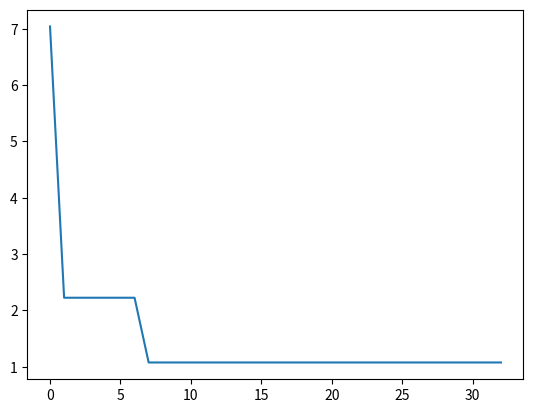

Python code for this plot:
import numpy as np
from math import log

class GeneticAlgorithm():
    """a simple genetic algorithm"""

    def __init__(self):

        # inputs
        self.bits = np.array([]) # array of ints same length as design_variables. 0 signifies an integer design variable
        self.bounds = np.array([]) # array of tuples same length as design_variables
        self.variable_type = np.array([]) # array of strings same length as design_variables ('int' or 'float')
        self.objective_function = None # takes design_variables as an input and outputs the objective values (needs to account for any constraints already)
        self.max_generation = 1000
        self.population_size = 100
        self.crossover_rate = 0.1
        self.mutation_rate = 0.01
        self.tol = 1E-6
        self.convergence_iters = 5
        
        # internal variables, you could output some of this info if you wanted
        self.design_variables = np.array([]) # the desgin variables as they are passed into self.objective function
        self.nbits = 0 # the total number of bits in each chromosome
        self.nvars = 0 # the total number of design variables
        self.parent_population = np.array([]) # 2D array containing all of the parent individuals
        self.offspring_population = np.array([]) # 2D array containing all of the offspring individuals
        self.parent_fitness = np.array([]) # array containing all of the parent fitnesses
        self.offspring_fitness = np.array([]) # array containing all of the offspring fitnesses
        self.discretized_variables = {} # a dict of arrays containing all of the discretized design variable

        # outputs
        self.solution_history = np.array([])
        self.optimized_function_value = 0.0
        self.optimized_design_variables = np.array([])


    def initialize_population(self):

        self.parent_population = np.random.randint(0,high=2,size=(self.population_size,self.nbits))
        self.offspring_population = np.zeros_like(self.parent_population)

    
    def initialize_limited(self,initial=5):
        """initialize the population with only a limited number of ones. Use this if having a full random initialization
        would violate constraints most of the time"""

        n_ones = int(initial)

        self.parent_population = np.zeros((self.population_size,self.nbits),dtype=int)
        for i in range(self.population_size):
            self.parent_population[i][0:n_ones] = 1
            np.random.shuffle(self.parent_population[i])
        self.offspring_population = np.zeros_like(self.parent_population)


    def chromosome_2_variables(self,chromosome):  
        """convert the binary chromosomes to design variable values"""      

        first_bit = 0

        float_ind = 0

        for i in range(self.nvars):
            binary_value = 0
            for j in range(self.bits[i]):
                binary_value += chromosome[first_bit+j]*2**j
            first_bit += self.bits[i]

            if self.variable_type[i] == "float":
                self.design_variables[i] = self.discretized_variables["float_var%s"%float_ind][binary_value]
                float_ind += 1

            elif self.variable_type[i] == "int":
                self.design_variables[i] = self.bounds[i][0] + binary_value

    
    def optimize_ga(self,initialize=0,crossover="random",print_progress=True):
        """run the genetic algorithm"""

        # determine the number of design variables and initialize
        self.nvars = len(self.variable_type)
        self.design_variables = np.zeros(self.nvars)
        float_ind = 0
        for i in range(self.nvars):
            if self.variable_type[i] == "float":
                ndiscretizations = 2**self.bits[i]
                self.discretized_variables["float_var%s"%float_ind] = np.linspace(self.bounds[i][0],self.bounds[i][1],ndiscretizations)
                float_ind += 1

        # determine the total number of bits
        for i in range(self.nvars):
            if self.variable_type[i] == "int":
                int_range = self.bounds[i][1] - self.bounds[i][0]
                int_bits = int(np.ceil(log(int_range,2)+1))
                self.bits[i] = int_bits
            self.nbits += self.bits[i]
        

        # initialize the population
        if self.population_size%2 == 1:
            self.population_size += 1

        if initialize == 0:
            self.initialize_population()
        else:
            self.initialize_limited(initialize)

        # initialize the fitness arrays
        self.parent_fitness = np.zeros(self.population_size)
        self.offspring_fitness = np.zeros(self.population_size)

        # initialize fitness of the parent population
        for i in range(self.population_size):
            self.chromosome_2_variables(self.parent_population[i])
            self.parent_fitness[i] = self.objective_function(self.design_variables)

        converged = False
        ngens = 0
        generation = 1
        difference = self.tol * 10000.0
        self.solution_history = np.zeros(self.max_generation+1)
        self.solution_history[0] = np.min(self.parent_fitness)
 
        while converged==False and ngens < self.max_generation:
            # crossover
            if crossover=="random":
                self.crossover()
            elif crossover=="chunk":
                self.chunk_crossover()
            elif crossover=="matrix":
                # I haven't tested this very much
                self.matrix_crossover()
            elif crossover=="both":
                # I haven't tested this very much
                self.crossover()
                self.chunk_crossover()

            # mutation
            self.mutate()

            # determine fitness of offspring
            for i in range(self.population_size):
                self.chromosome_2_variables(self.offspring_population[i])
                self.offspring_fitness[i] = self.objective_function(self.design_variables)

            # rank the total population from best to worst
            total_fitness = np.append(self.parent_fitness,self.offspring_fitness)
            ranked_fitness = np.argsort(total_fitness)[0:int(self.population_size)]

            # take the best. Might switch to some sort of tournament, need to read more about what is better
            # for now I've decided to only keep the best members of the population. I have a large population in 
            # the problems I've run with this so I assume sufficient diversity in the population is maintained from that
            total_population = np.vstack([self.parent_population,self.offspring_population])
            self.parent_population[:,:] = total_population[ranked_fitness,:]
            self.parent_fitness[:] = total_fitness[ranked_fitness]
            
            # store solution history and wrap up generation
            self.solution_history[generation] = np.min(self.parent_fitness)

            if generation > self.convergence_iters:
                difference = self.solution_history[generation-self.convergence_iters] - self.solution_history[generation]
            else:
                difference = 1000
            if abs(difference) <= self.tol:
                converged = True
            
            # shuffle up the order of the population
            shuffle_order = np.arange(1,self.population_size)
            np.random.shuffle(shuffle_order)
            shuffle_order = np.append([0],shuffle_order)
            self.parent_population = self.parent_population[shuffle_order]
            self.parent_fitness = self.parent_fitness[shuffle_order]
            if print_progress==True:
                print("generation: ", ngens)
                print("fitness value: ", self.parent_fitness[0])

            generation += 1
            ngens += 1

        # Assign final outputs
        self.solution_history = self.solution_history[0:ngens+1]
        self.optimized_function_value = self.solution_history[-1]
        self.chromosome_2_variables(self.parent_population[np.argmin(self.parent_fitness)])
        self.optimized_design_variables = self.design_variables


    def crossover(self):
        # Random crossover

        # set offspring equal to parents
        self.offspring_population[:,:] = self.parent_population[:,:]

        # mate conscutive pairs of parents (0,1),(2,3), ...
        # The population is shuffled so this does not need to be randomized
        for i in range(int(self.population_size/2)):
            # trade bits in the offspring
            crossover_arr = np.random.rand(self.nbits)
            for j in range(self.nbits):
                if crossover_arr[j] < self.crossover_rate:
                    self.offspring_population[2*i][j], self.offspring_population[2*i+1][j] = self.offspring_population[2*i+1][j], self.offspring_population[2*i][j]

    
    def chunk_crossover(self):
        # Organized crossover (maintain portions of the chromosome in order)
        # set offspring equal to parents
        self.offspring_population[:,:] = self.parent_population[:,:]

        # mate conscutive pairs of parents (0,1),(2,3), ...
        # The population is shuffled so this does not need to be randomized
        for i in range(int(self.population_size/2)):
            # trade bits in the offspring
            crossover_loc = int(np.random.rand(1)*self.nbits)
            begin1 = self.offspring_population[2*i][0:crossover_loc]
            end1 = self.offspring_population[2*i][crossover_loc:self.nbits]
            begin2 = self.offspring_population[2*i+1][0:crossover_loc]
            end2 = self.offspring_population[2*i+1][crossover_loc:self.nbits]
            self.offspring_population[2*i] = np.append(begin1,end2)
            self.offspring_population[2*i+1] = np.append(begin2,end1)

    
    def matrix_crossover(self):
        # Haven't tested this very much. May get rid of completely
        # organize the matrix
        N = int(np.sqrt(len(self.parent_population[0])))
        M1 = np.zeros((N,N))
        M2 = np.zeros((N,N))
        C1 = np.zeros((N,N))
        C2 = np.zeros((N,N))

        for i in range(int(self.population_size/2)):

            rc = np.random.randint(0,high=2)
            crossover_loc = np.random.randint(0,high=N)

            for j in range(N):
                M1[j,:] = self.parent_population[2*i][j*N:(j+1)*N]
                M2[j,:] = self.parent_population[2*i+1][j*N:(j+1)*N]

            if rc == 0:
                C1[0:crossover_loc,:] = M2[0:crossover_loc,:]
                C1[crossover_loc:N,:] = M1[crossover_loc:N,:]
                C2[0:crossover_loc,:] = M1[0:crossover_loc,:]
                C2[crossover_loc:N,:] = M2[crossover_loc:N,:]

            elif rc == 1:
                C1[:,0:crossover_loc] = M2[:,0:crossover_loc]
                C1[:,crossover_loc:N] = M1[:,crossover_loc:N]
                C2[:,0:crossover_loc] = M1[:,0:crossover_loc]
                C2[:,crossover_loc:N] = M2[:,crossover_loc:N]
            
            for j in range(N):
                self.offspring_population[2*i][j*N:(j+1)*N] = C1[j,:]
                self.offspring_population[2*i+1][j*N:(j+1)*N] = C2[j,:]


    def mutate(self):
        # Randomly mutate bits of each chromosome
        for i in range(int(self.population_size)):
            # mutate bits in the offspring
            mutate_arr = np.random.rand(self.nbits)
            for j in range(self.nbits):
                if mutate_arr[j] < self.mutation_rate:
                    self.offspring_population[i][j] = (self.offspring_population[i][j]+1)%2



if __name__=="__main__":

    def simple_obj(x):
        return x[0]+x[1]

    def rosenbrock_obj(x):
        return (1-x[0])**2 + 100.0*(x[1]-x[0]**2)**2

    def ackley_obj(x):
        p1 = -20.0*np.exp(-0.2*np.sqrt(0.5*(x[0]**2+x[1]**2)))
        p2 = np.exp(0.5*(np.cos(2.*np.pi*x[0]) + np.cos(2.0*np.pi*x[1]))) + np.e + 20.0
        return p1-p2

    def rastrigin_obj(x):
        A = 10.0
        n = len(x)
        tot = 0
        for i in range(n):
            tot += x[i]**2 - A*np.cos(2.0*np.pi*x[i])
        return A*n + tot


    import matplotlib.pyplot as plt

    # from mpl_toolkits.mplot3d import Axes3D
    # X = np.arange(-5, 5, 0.02)
    # Y = np.arange(-5, 5, 0.02)
    # X, Y = np.meshgrid(X, Y)
    # Z = np.zeros_like(X)
    # for i in range(np.shape(Z)[0]):
    #     for j in range(np.shape(Z)[1]):
    #         Z[i][j] = rastrigin_obj(np.array([X[i][j],Y[i][j]]))
    
    # # Plot the surface.
    # fig = plt.figure()
    # ax = fig.gca(projection='3d')
    # surf = ax.plot_surface(X, Y, Z,linewidth=0, antialiased=False)

    # plt.show()

    ga = GeneticAlgorithm()
    # ga = GreedyAlgorithm()
    ga.bits = np.array([8,8])
    ga.bounds = np.array([(-5.0,5.),(-5.,5.0)])
    ga.variable_type = np.array(["float","float"])
    ga.population_size = 40
    ga.max_generation = 1000
    ga.objective_function = rastrigin_obj
    ga.crossover_rate = 0.1
    ga.mutation_rate = 0.01
    ga.convergence_iters = 25
    ga.tol = 1E-8

    ga.optimize_ga(print_progress=False)
    # ga.optimize_switch()
    print("optimal function value: ", ga.optimized_function_value)
    print("optimal design variables: ", ga.optimized_design_variables)
    print("nbits: ", ga.nbits)
    plt.plot(ga.solution_history)
    plt.show()
    
